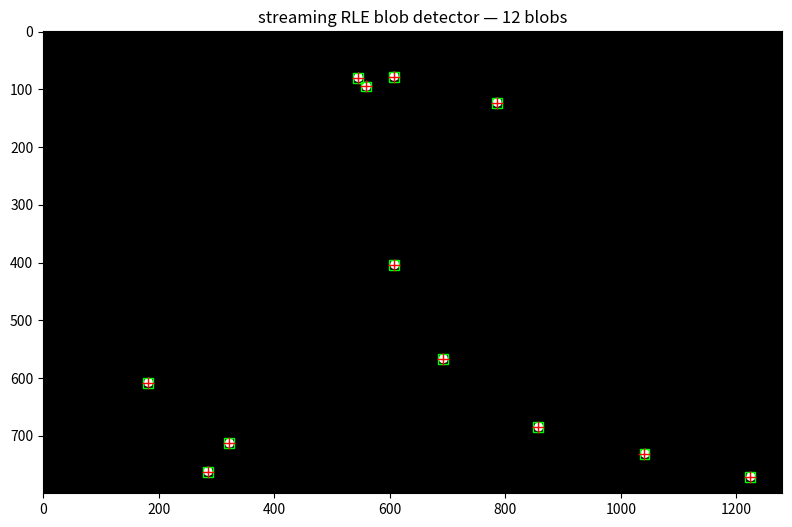
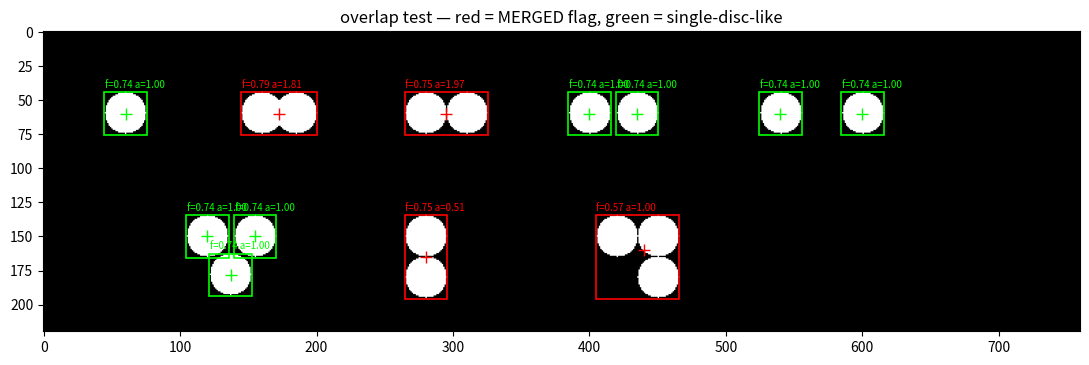

Here is the Python script that generated these plots, in order:
#!/home/will/Desktop/motion_capture/mocap_env/bin/python

import numpy as np
import matplotlib.pyplot as plt
from matplotlib.patches import Rectangle


def get_frame_with_blobs(width: int, height: int, n_blobs: int = 8, blob_size: int = 5) -> np.ndarray:
    """
    Generates a frame with random blobs for testing purposes.

    Parameters:
    - width: The width of the frame.
    - height: The height of the frame.
    - n_blobs: The number of blobs to generate.
    - blob_size: The size of each blob (radius).

    Returns:
    - A 2D numpy array representing the frame with blobs.
    """
    frame = np.zeros((height, width), dtype=np.uint8)

    for _ in range(n_blobs):
        center_x = np.random.randint(blob_size, width - blob_size)
        center_y = np.random.randint(blob_size, height - blob_size)

        for x in range(center_x - blob_size, center_x + blob_size + 1):
            for y in range(center_y - blob_size, center_y + blob_size + 1):
                if (x - center_x) ** 2 + (y - center_y) ** 2 <= blob_size ** 2:
                    frame[y, x] = 255

    return frame


# ---------------------------------------------------------------------------
# Streaming blob detector: RLE + run-merge architecture
# ---------------------------------------------------------------------------
#
# Pipeline (each stage maps to one future SV module, communicating over AXIS):
#
#   pixel stream ──► [run_extractor] ──► run FIFO ──► [row_merger] ──► blob FIFO
#                       (Stage 1)         (xs,xe)      (Stage 2)        (Stage 3)
#                                                          ▲
#                                              prev-row run FIFO
#                                              (xs,xe,blob_id)  (loops back from
#                                                                row_merger output)
#
# Hardware-friendly constraints honoured below:
#   - The frame is read in raster order ONLY (one pixel at a time, no 2-D
#     indexing). This models the AXIS pixel stream input.
#   - All inter-stage queues are plain FIFOs (push at tail, pop at head).
#   - The "blob table" holding accumulator state for currently-live blobs is a
#     small register file / BRAM in HW. It is *not* a frame buffer; its size is
#     bounded by the maximum number of simultaneously-live blobs (~ width / 2
#     in the worst case for a comb pattern).
#   - Every per-run computation is integer add / min / max / shift.
#     `sum_x_in_run = (xs+xe)*(xe-xs+1) >> 1`  — exact, since (xs+xe) and
#     (xe-xs+1) always have opposite parity.
# ---------------------------------------------------------------------------


def _run_extractor(pixel_iter, width, threshold):
    """Stage 1: stream pixels for one row, push (xs, xe) runs to a FIFO."""
    run_fifo = []
    in_run = False
    run_start = 0
    for x in range(width):
        pix = next(pixel_iter)                      # one pixel per cycle
        high = pix >= threshold                     # 1-bit threshold compare
        if high and not in_run:
            run_start = x
            in_run = True
        elif (not high) and in_run:
            run_fifo.append((run_start, x - 1))     # FIFO push
            in_run = False
    if in_run:
        run_fifo.append((run_start, width - 1))     # row-end flush
    return run_fifo


def _new_blob(xs, xe, y):
    n = xe - xs + 1
    return {
        "count": n,
        "sx":    (xs + xe) * n // 2,                # Σ x  for x in [xs..xe]
        "sy":    n * y,
        "xmin":  xs, "xmax": xe,
        "ymin":  y,  "ymax": y,
    }


def _accumulate_run(blob, xs, xe, y):
    n = xe - xs + 1
    blob["count"] += n
    blob["sx"]    += (xs + xe) * n // 2
    blob["sy"]    += n * y
    if xs < blob["xmin"]: blob["xmin"] = xs
    if xe > blob["xmax"]: blob["xmax"] = xe
    blob["ymax"] = y                                # y monotonic; ymin already set


def _merge_into(dst, src):
    dst["count"] += src["count"]
    dst["sx"]    += src["sx"]
    dst["sy"]    += src["sy"]
    if src["xmin"] < dst["xmin"]: dst["xmin"] = src["xmin"]
    if src["xmax"] > dst["xmax"]: dst["xmax"] = src["xmax"]
    if src["ymin"] < dst["ymin"]: dst["ymin"] = src["ymin"]
    if src["ymax"] > dst["ymax"]: dst["ymax"] = src["ymax"]


def find_blobs_streaming(frame: np.ndarray, threshold: int = 128, connectivity: int = 8):
    """
    Detect blobs in a streaming raster-scan fashion.

    Parameters
    ----------
    frame        : 2-D uint8 array. Accessed in raster order only (models AXIS).
    threshold    : pixel >= threshold is foreground.
    connectivity : 4 or 8 (8 allows diagonal touches between rows).

    Returns
    -------
    List of blob descriptor dicts:
        {count, sx, sy, xmin, xmax, ymin, ymax, cx, cy}
    """
    height, width = frame.shape
    margin = 1 if connectivity == 8 else 0          # x-overlap slack between rows

    # AXIS pixel stream: a generator yielding pixels in raster order
    pixel_stream = (int(frame[y, x]) for y in range(height) for x in range(width))

    # Blob descriptor table (HW: small register file holding active blobs)
    blobs        = {}        # blob_id -> accumulator dict
    next_id      = 0
    completed    = []        # output FIFO

    # Inter-row state: previous-row run FIFO (each entry carries its blob id)
    prev_row_runs     = []   # list of (xs, xe, blob_id), x-sorted
    prev_row_blob_ids = set()

    for y in range(height):
        # ---- Stage 1 ---------------------------------------------------------
        run_fifo = _run_extractor(pixel_stream, width, threshold)

        # ---- Stage 2 ---------------------------------------------------------
        new_prev_runs     = []
        curr_row_blob_ids = set()
        prev_idx          = 0    # head pointer into prev_row_runs FIFO

        while run_fifo:
            xs, xe = run_fifo.pop(0)                # FIFO pop
            merged_id = None

            # Drop prev-row runs entirely to the left of the current run
            # (they cannot touch this run or any later run in this row).
            while (prev_idx < len(prev_row_runs)
                   and prev_row_runs[prev_idx][1] < xs - margin):
                prev_idx += 1

            # Peek through prev-row runs that overlap the current run.
            # A prev-row run extending past xe may also overlap the NEXT
            # current-row run, so it stays in the FIFO until it's fully passed.
            scan = prev_idx
            while (scan < len(prev_row_runs)
                   and prev_row_runs[scan][0] <= xe + margin):
                p_id = prev_row_runs[scan][2]
                if merged_id is None:
                    merged_id = p_id
                elif p_id != merged_id and p_id in blobs:
                    # Union: fold p_id's accumulator into merged_id and
                    # rewrite p_id's references in BOTH FIFOs to merged_id.
                    _merge_into(blobs[merged_id], blobs.pop(p_id))
                    for k in range(len(prev_row_runs)):
                        if prev_row_runs[k][2] == p_id:
                            prev_row_runs[k] = (prev_row_runs[k][0],
                                                prev_row_runs[k][1], merged_id)
                    for k in range(len(new_prev_runs)):
                        if new_prev_runs[k][2] == p_id:
                            new_prev_runs[k] = (new_prev_runs[k][0],
                                                new_prev_runs[k][1], merged_id)
                    if p_id in curr_row_blob_ids:
                        curr_row_blob_ids.discard(p_id)
                        curr_row_blob_ids.add(merged_id)
                scan += 1

            if merged_id is None:
                merged_id = next_id
                next_id  += 1
                blobs[merged_id] = _new_blob(xs, xe, y)
            else:
                _accumulate_run(blobs[merged_id], xs, xe, y)

            new_prev_runs.append((xs, xe, merged_id))
            curr_row_blob_ids.add(merged_id)

        # ---- Stage 3: emit blobs not touched this row -----------------------
        for done_id in (prev_row_blob_ids - curr_row_blob_ids):
            if done_id in blobs:                    # may have been merged away
                completed.append(blobs.pop(done_id))

        prev_row_runs     = new_prev_runs
        prev_row_blob_ids = curr_row_blob_ids

    # End-of-frame flush: anything still live is complete.
    for bid in prev_row_blob_ids:
        if bid in blobs:
            completed.append(blobs.pop(bid))

    for b in completed:
        b["cx"] = b["sx"] / b["count"]
        b["cy"] = b["sy"] / b["count"]
        bw = b["xmax"] - b["xmin"] + 1
        bh = b["ymax"] - b["ymin"] + 1
        b["bbox_w"] = bw
        b["bbox_h"] = bh
        # Derived metrics, computable from existing accumulators (no extra state):
        #   fill   ≈ π/4 ≈ 0.785  for an isolated solid disc
        #          drops sharply when two discs touch (bbox grows but pixel count doesn't)
        #   aspect = 1.0          for an isolated disc; >>1 for a chain of touching discs
        b["fill"]   = b["count"] / (bw * bh)
        b["aspect"] = bw / bh
    return completed


def _draw_disc(frame, cx, cy, r, val=255):
    h, w = frame.shape
    for y in range(max(0, cy - r), min(h, cy + r + 1)):
        for x in range(max(0, cx - r), min(w, cx + r + 1)):
            if (x - cx) ** 2 + (y - cy) ** 2 <= r * r:
                frame[y, x] = val


def test_overlapping_blobs():
    """
    Demonstrate detector behaviour on touching / overlapping discs.

    The threshold step erases brightness, so any 8-connected foreground region
    becomes a single component by definition — the detector cannot recover
    "this was actually two discs". What it CAN do, with no extra state, is
    flag a component as "probably merged" using metrics that fall straight
    out of the existing accumulators:

      fill   = count / (bbox_w * bbox_h)
               isolated disc → π/4 ≈ 0.785
               two touching  → ~0.50
               triangle of 3 → ~0.40
      aspect = bbox_w / bbox_h
               isolated disc → 1.0
               horiz pair    → ~2.0

    Both fill and aspect come from accumulators we already track (count, xmin,
    xmax, ymin, ymax). No extra HW cost beyond a divider per blob at emit time.
    """
    h, w = 220, 760
    r    = 15
    frame = np.zeros((h, w), dtype=np.uint8)

    groups = [
        ("single",         [(  60, 60)]),
        ("heavy overlap",  [( 160, 60), ( 185, 60)]),                      # dx = 25 < 2r
        ("tangent",        [( 280, 60), ( 310, 60)]),                      # dx = 30 = 2r
        ("narrow gap",     [( 400, 60), ( 435, 60)]),                      # dx = 35 > 2r
        ("clear gap",      [( 540, 60), ( 600, 60)]),                      # dx = 60
        ("triangle of 3",  [( 120,150), ( 155,150), ( 137,178)]),
        ("vertical pair",  [( 280,150), ( 280,180)]),
        ("L-shape (3)",    [( 420,150), ( 450,150), ( 450,180)]),
    ]
    for label, centers in groups:
        for (cx, cy) in centers:
            _draw_disc(frame, cx, cy, r)

    blobs = find_blobs_streaming(frame, threshold=128, connectivity=8)
    blobs.sort(key=lambda b: (b["ymin"], b["xmin"]))

    n_sources = sum(len(g[1]) for g in groups)
    print(f"\n--- overlap test: {n_sources} source discs ---")
    print(f"detected {len(blobs)} connected components "
          f"({n_sources - len(blobs)} merged away):\n")
    print(f"{'idx':>3} {'count':>5} {'bbox':>11} {'fill':>5} {'aspect':>6}  flag")
    for i, b in enumerate(blobs):
        # Heuristic: a component is "likely merged" if either metric is far
        # from a single-disc baseline. Tunable per application.
        merged = (b["fill"] < 0.65) or (b["aspect"] > 1.4) or (b["aspect"] < 1/1.4)
        flag   = "MERGED" if merged else "single"
        bbox   = f"{b['bbox_w']}x{b['bbox_h']}"
        print(f"{i:3d} {b['count']:5d} {bbox:>11} {b['fill']:5.2f} "
              f"{b['aspect']:6.2f}  {flag}")

    fig, ax = plt.subplots(figsize=(11, 4))
    ax.imshow(frame, cmap="gray")
    for b in blobs:
        merged = (b["fill"] < 0.65) or (b["aspect"] > 1.4) or (b["aspect"] < 1/1.4)
        color  = "red" if merged else "lime"
        ax.add_patch(Rectangle((b["xmin"] - 0.5, b["ymin"] - 0.5),
                               b["bbox_w"], b["bbox_h"],
                               fill=False, edgecolor=color, linewidth=1.2))
        ax.plot(b["cx"], b["cy"], "+", color=color, markersize=8)
        ax.text(b["xmin"], b["ymin"] - 4,
                f"f={b['fill']:.2f} a={b['aspect']:.2f}",
                color=color, fontsize=7)
    ax.set_title("overlap test — red = MERGED flag, green = single-disc-like")
    plt.tight_layout()
    plt.show()


# ---------------------------------------------------------------------------
# Demo / visual check
# ---------------------------------------------------------------------------
if __name__ == "__main__":
    np.random.seed(0)
    width, height = 1280, 800
    frame = get_frame_with_blobs(width, height, n_blobs=12, blob_size=8)

    blobs = find_blobs_streaming(frame, threshold=128, connectivity=8)
    print(f"detected {len(blobs)} blobs")
    for i, b in enumerate(blobs):
        print(f"  [{i:2d}] count={b['count']:5d}  "
              f"centroid=({b['cx']:7.2f},{b['cy']:7.2f})  "
              f"bbox=[{b['xmin']:4d}..{b['xmax']:4d}, {b['ymin']:4d}..{b['ymax']:4d}]")

    fig, ax = plt.subplots(figsize=(10, 6))
    ax.imshow(frame, cmap="gray")
    for b in blobs:
        w = b["xmax"] - b["xmin"] + 1
        h = b["ymax"] - b["ymin"] + 1
        ax.add_patch(Rectangle((b["xmin"] - 0.5, b["ymin"] - 0.5),
                               w, h, fill=False, edgecolor="lime", linewidth=1))
        ax.plot(b["cx"], b["cy"], "r+", markersize=8)
    ax.set_title(f"streaming RLE blob detector — {len(blobs)} blobs")
    plt.show()

    test_overlapping_blobs()
